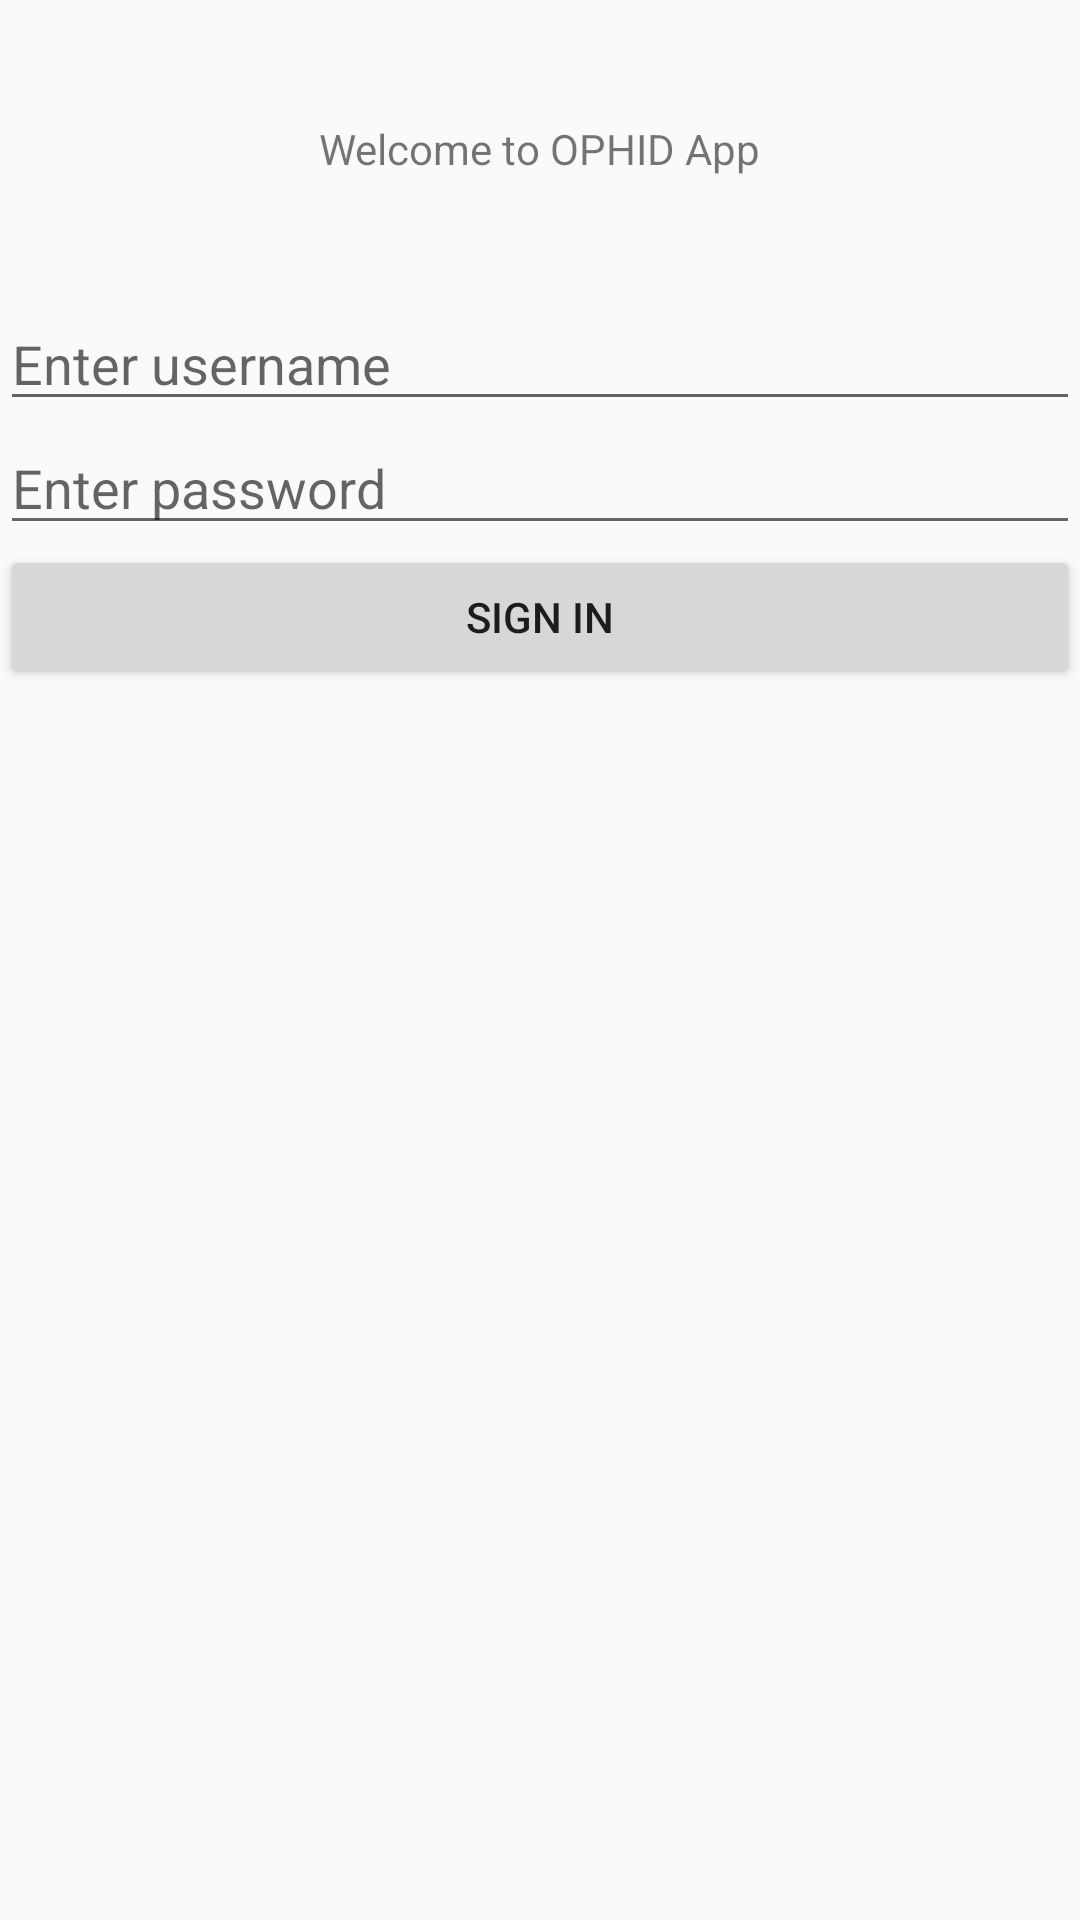

Android layout source for this screen:
<!-- AndroidManifest.xml: application theme Theme.OphidApp -->
<!-- res/layout/content_main.xml -->
<?xml version="1.0" encoding="utf-8"?>
<android.support.constraint.ConstraintLayout xmlns:android="http://schemas.android.com/apk/res/android"
    xmlns:app="http://schemas.android.com/apk/res-auto"
    android:layout_width="match_parent"
    android:layout_height="match_parent"
    app:layout_behavior="@string/appbar_scrolling_view_behavior">

    <RelativeLayout
        android:layout_width="match_parent"
        android:layout_height="match_parent">
        <TextView
            android:layout_centerHorizontal="true"
            android:layout_margin="40dp"
            android:layout_alignParentTop="true"
            android:id="@+id/textview_first"
            android:layout_width="wrap_content"
            android:layout_height="wrap_content"
            android:text="@string/hello_first_fragment"

            app:layout_constraintEnd_toEndOf="parent"
            app:layout_constraintStart_toStartOf="parent"
            app:layout_constraintTop_toTopOf="parent" />

        <EditText
            android:hint="Enter username"
            android:id="@+id/user_name"
            android:layout_width="match_parent"
            android:layout_height="wrap_content"
            android:layout_below="@id/textview_first"
            android:layout_marginStart="@dimen/fab_margin"
            android:layout_marginTop="@dimen/fab_margin"
            android:layout_marginEnd="@dimen/fab_margin"
            android:layout_marginBottom="@dimen/fab_margin"
            app:layout_constraintEnd_toEndOf="parent"
            app:layout_constraintStart_toStartOf="parent"
            app:layout_constraintTop_toTopOf="parent" />

        <EditText
            android:hint="Enter password"
            android:id="@+id/user_password"
            android:layout_width="match_parent"
            android:layout_height="wrap_content"
            android:layout_below="@id/user_name"
            android:layout_marginStart="@dimen/fab_margin"
            android:layout_marginTop="@dimen/fab_margin"
            android:layout_marginEnd="@dimen/fab_margin"
            android:layout_marginBottom="@dimen/fab_margin"
            app:layout_constraintEnd_toEndOf="parent"
            app:layout_constraintStart_toStartOf="parent"
            app:layout_constraintTop_toTopOf="parent" />


        <Button

            android:id="@+id/button_signin"
            android:layout_below="@id/user_password"
            android:layout_margin="@dimen/fab_margin"
            android:padding="@dimen/fab_margin"
            android:layout_width="match_parent"
            android:layout_height="wrap_content"
            android:text="@string/sign_up"
            />


    </RelativeLayout>
</android.support.constraint.ConstraintLayout>
<!-- resources referenced by this layout -->
<resources>
  <string name="hello_first_fragment">Welcome to OPHID App</string>
  <string name="sign_up">SIGN IN</string>
  <style name="Theme.OphidApp" parent="Theme.AppCompat.Light.DarkActionBar">
          
          <item name="colorPrimary">@color/purple_500</item>
          <item name="colorPrimaryDark">@color/purple_700</item>
          <item name="colorAccent">@color/teal_200</item>
          
      </style>
  <!-- not gathered from this repository: default colours our renderer supplied (Android Studio template values) -->
  <color name="purple_500">#FF6200EE</color>
  <color name="purple_700">#FF3700B3</color>
  <color name="teal_200">#FF03DAC5</color>
</resources>
